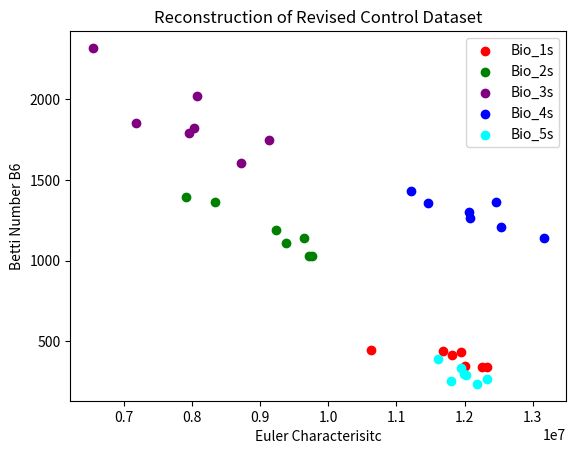

Write the Python code that produced this figure.
'''
Values were obtained from the control files on BBP website and Euler and Betti numbers
were computed using Flasger package.

# 42 variants
# six sets
# seven varying instantiations of each
# so this is the individual pathways
'''
import matplotlib.pyplot as plt
import pandas as pd
import numpy as np
#########################################################################################
#                                      Graph B                                          #
#########################################################################################
Euler_1 = [12252037,11940527,12006995,12321329,11686485,11813241,10625627]
Euler_2 = [9379929,9229543,9639831,9711248,9763679,7912652,8345991]
Euler_3 = [9134068,8079536,7959119,8036974,8725798,7186736,6546731]
Euler_4 = [13160606,12458620,12538837,12069465,12075500,11463811,11217052]
Euler_5 = [12179553,12015541,11993859,11804031,12329492,11941146,11615349] 

Bio_1 = [343,434,346,338,441,417,447]
Bio_2 = [1107,1192,1139,1028,1030,1392,1364]
Bio_3 = [1750,2020,1793,1821,1607,1857,2320]
Bio_4 = [1143,1366,1211,1300,1262,1360,1432]
Bio_5 = [235,288,296,253,267,331,387]

plt.scatter(Euler_1, Bio_1, label = "Bio_1s", color = "red")
plt.scatter(Euler_2, Bio_2, label = "Bio_2s", color = "green")
plt.scatter(Euler_3, Bio_3, label = "Bio_3s", color = "purple")
plt.scatter(Euler_4, Bio_4, label = "Bio_4s", color = "blue")
plt.scatter(Euler_5, Bio_5, label = "Bio_5s", color = "cyan")
plt.title(label = "Reconstruction of Revised Control Dataset")
plt.xlabel(xlabel = "Euler Characterisitc")
plt.ylabel(ylabel = "Betti Number B6")
plt.legend()
plt.show()

#########################################################################################


